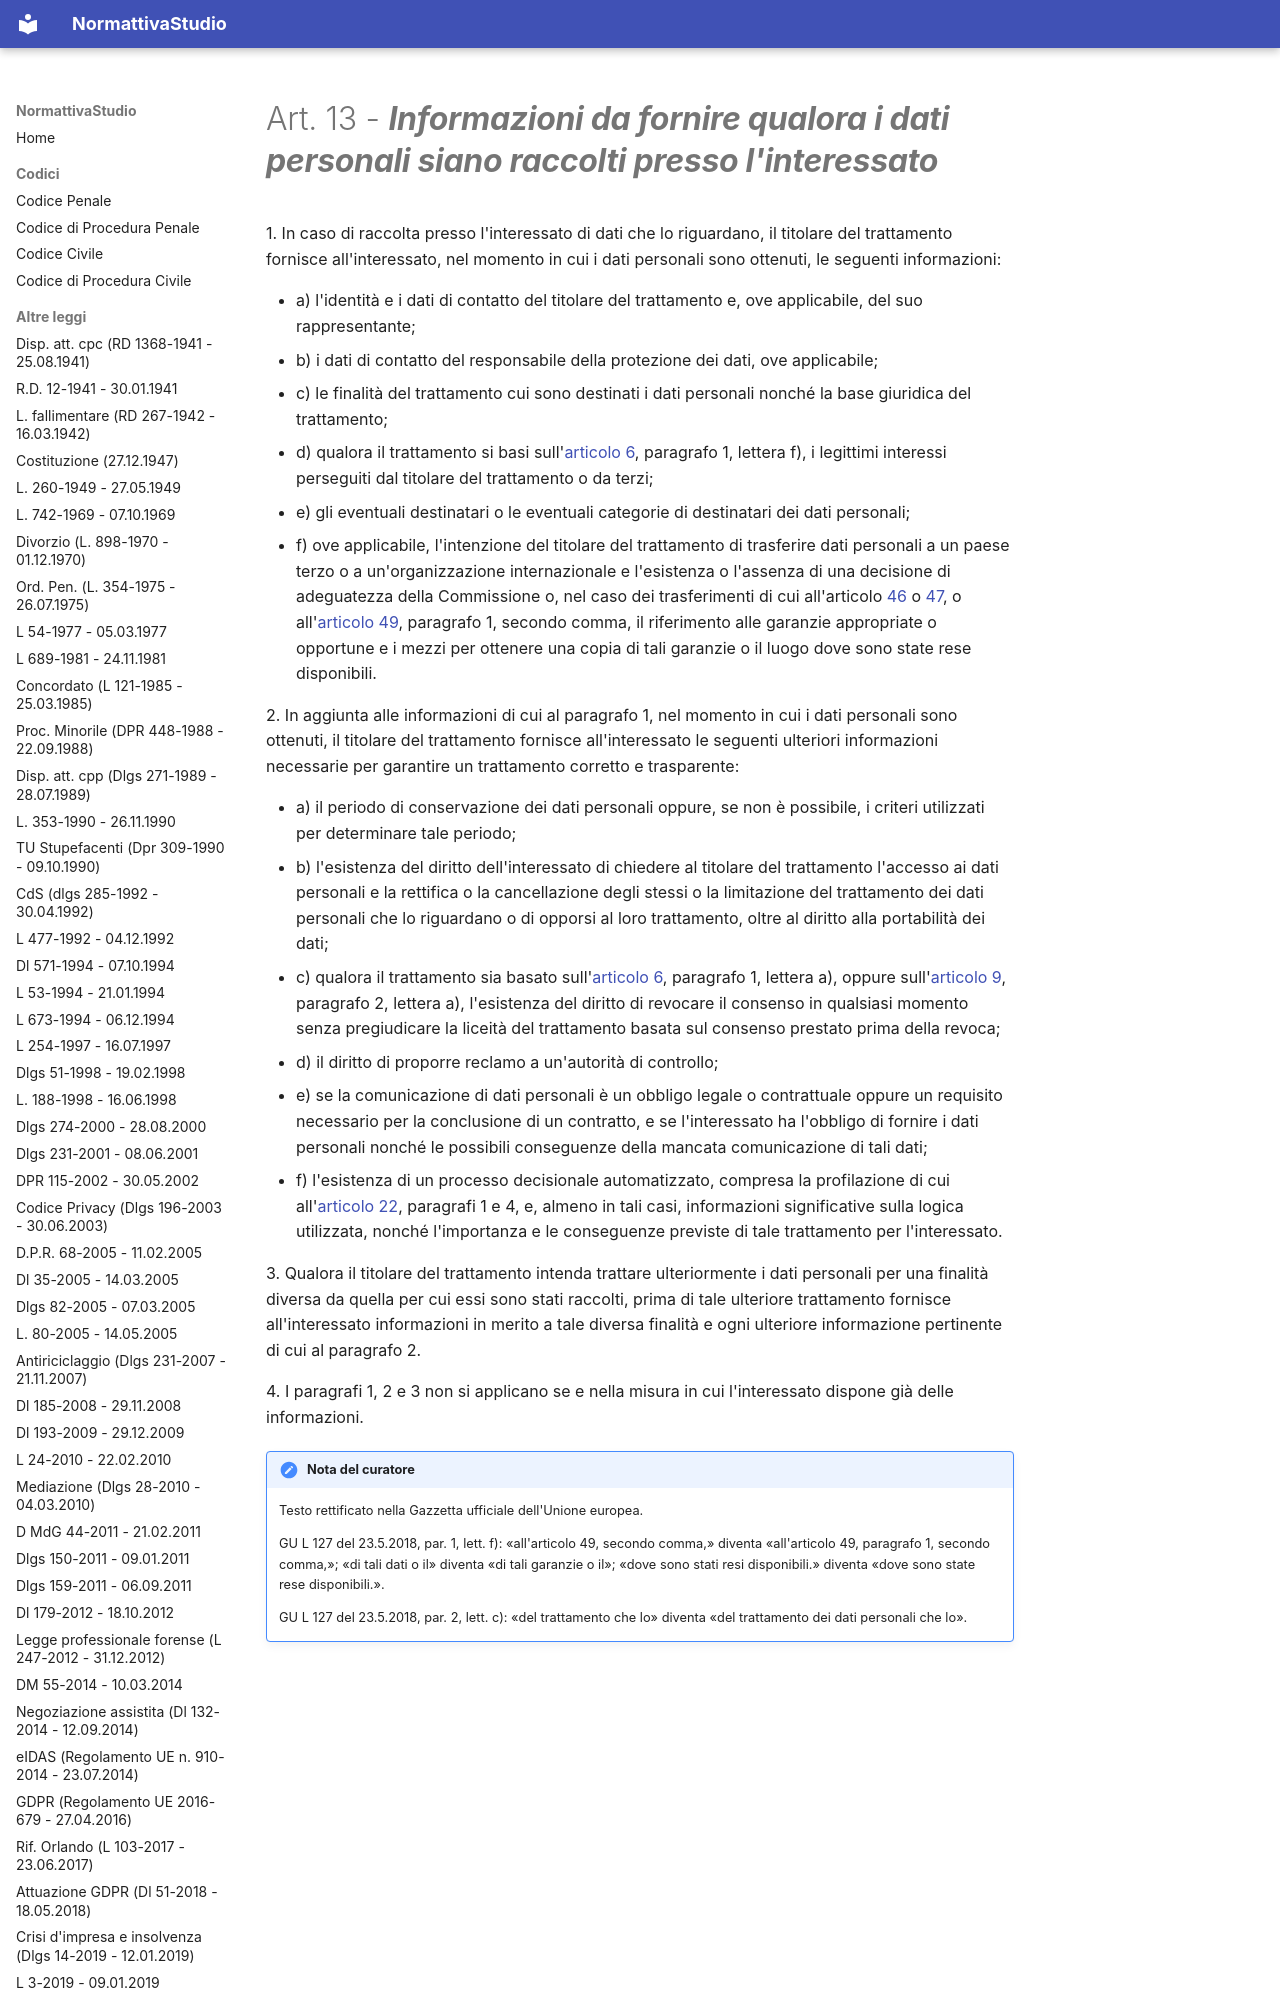

repository: PB98-test/normattiva_studio · page: GDPR (Regolamento UE 2016-679 - 27.04.2016)/03 - Capo III - Diritti dell'interessato/02 - Sezione 2 - Informazione e accesso ai dati personali/art-13-reg679-16/index.html · generator: mkdocs

---
type: "Articolo di legge"
title: "Art. 13 - Informazioni da fornire qualora i dati personali siano raccolti presso l'interessato"
articolo: "Art. 13"
codice: reg679-16
aliases:
  - "art-13-reg679-16"
libro: null
libro_label: null
titolo: null
titolo_label: null
capo: "III"
capo_label: "Diritti dell'interessato"
sezione: "2"
sezione_label: "Informazione e accesso ai dati personali"
rubrica: "Informazioni da fornire qualora i dati personali siano raccolti presso l'interessato"
dataVigenza: "20261028"
ordine: 13
---
